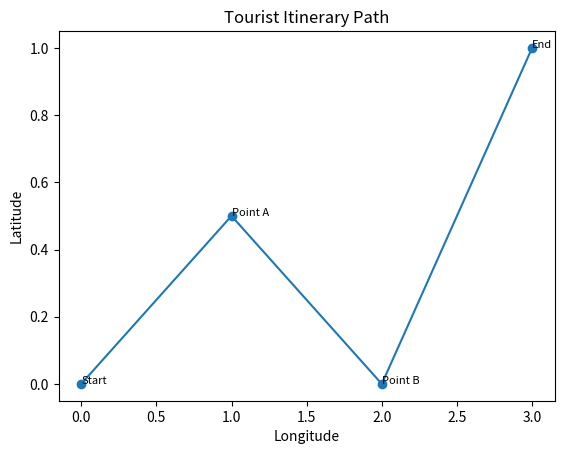

Write Python code to recreate this figure.
import matplotlib.pyplot as plt

def plot_path(itinerary):
    x = [s["lon"] for s in itinerary]
    y = [s["lat"] for s in itinerary]

    plt.plot(x, y, marker='o')
    for s in itinerary:
        plt.text(s["lon"], s["lat"], s["name"], fontsize=8)

    plt.xlabel("Longitude")
    plt.ylabel("Latitude")
    plt.title("Tourist Itinerary Path")
    # Save the figure so the result is available in headless environments
    safe_name = "itinerary_path.png"
    plt.savefig(safe_name, bbox_inches='tight')
    print(f"Saved itinerary plot to: {safe_name}")
    try:
        plt.show()
    except Exception:
        # In headless environments plt.show() may fail or block; saved file is available
        pass


if __name__ == "__main__":
    # Sample itinerary for demo/run
    itinerary = [
        {"name": "Start", "lon": 0.0, "lat": 0.0},
        {"name": "Point A", "lon": 1.0, "lat": 0.5},
        {"name": "Point B", "lon": 2.0, "lat": 0.0},
        {"name": "End", "lon": 3.0, "lat": 1.0},
    ]
    plot_path(itinerary)
